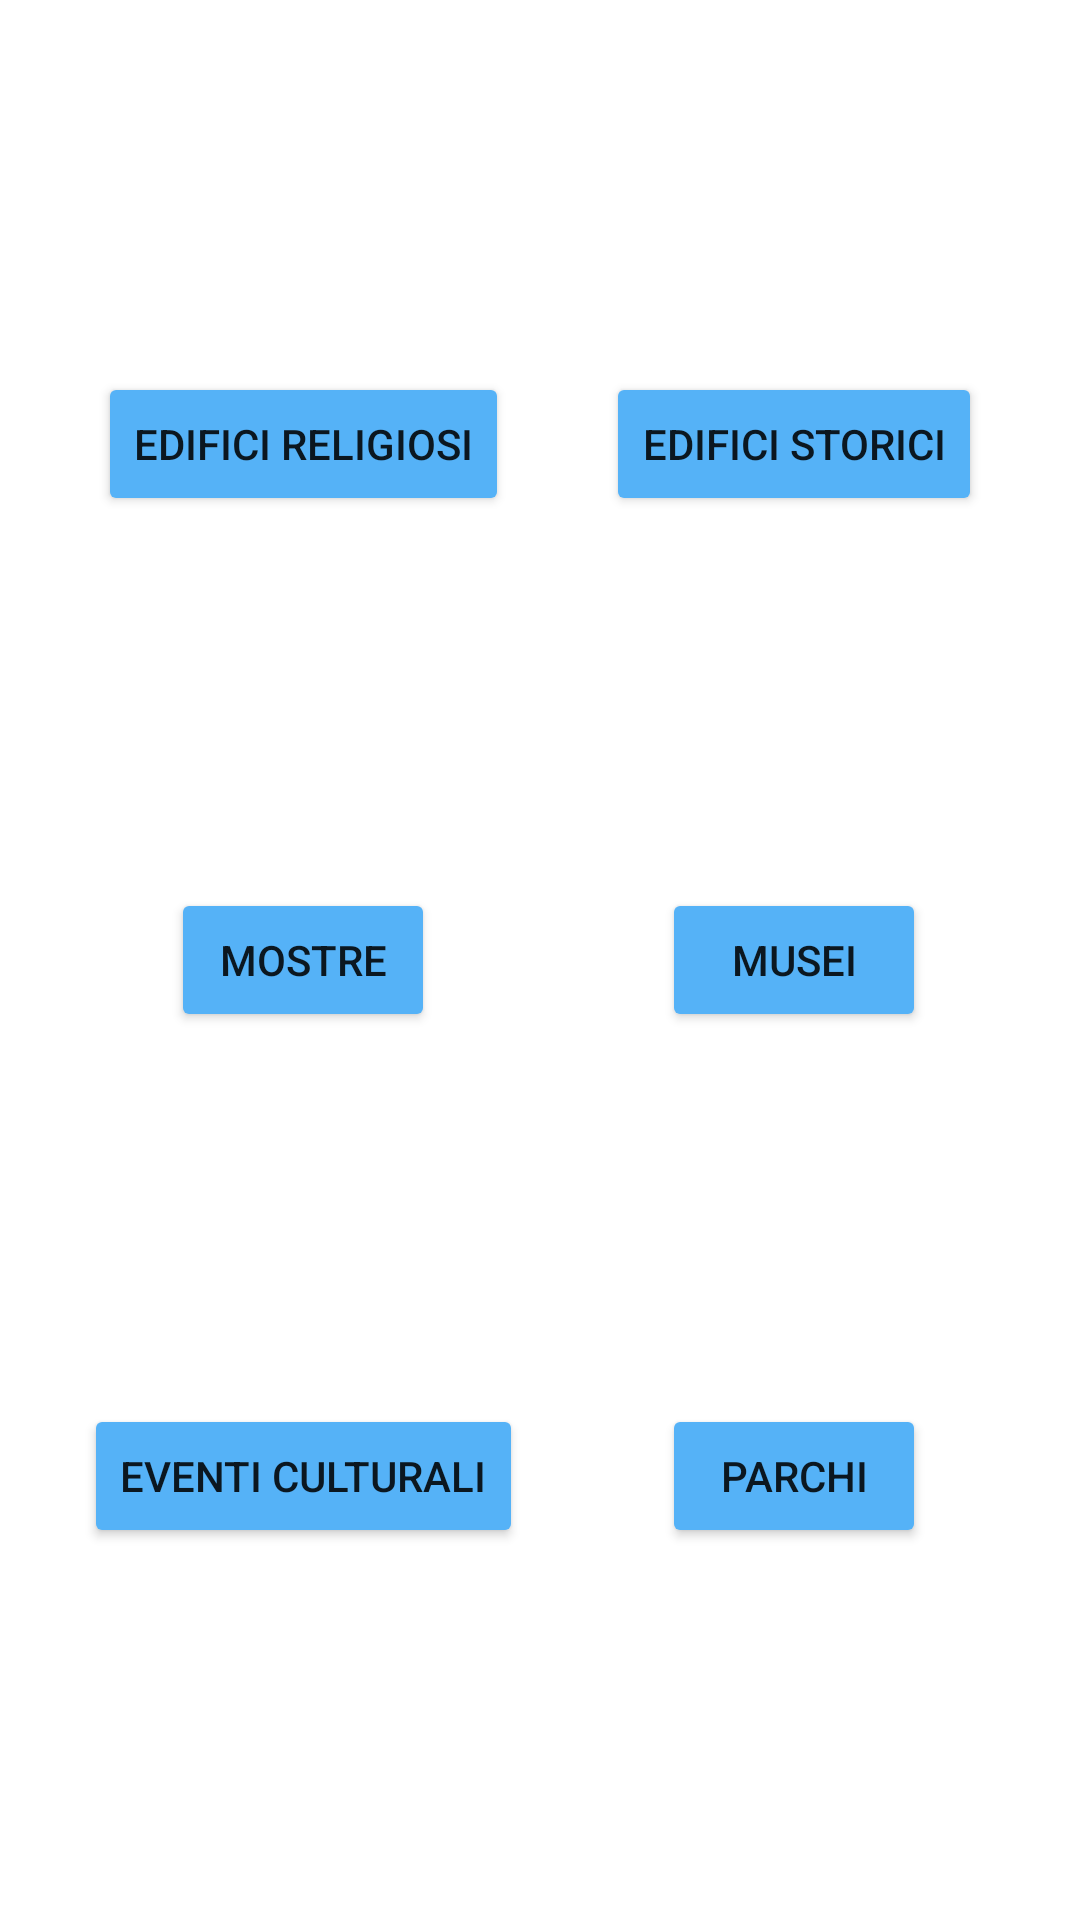

Layout XML and referenced resources for this Android screen:
<!-- AndroidManifest.xml: application theme Theme.example -->
<!-- res/layout/activity_main.xml -->
<?xml version="1.0" encoding="utf-8"?>

<androidx.constraintlayout.widget.ConstraintLayout xmlns:android="http://schemas.android.com/apk/res/android"
    xmlns:app="http://schemas.android.com/apk/res-auto"
    xmlns:tools="http://schemas.android.com/tools"
    android:layout_width="match_parent"
    android:layout_height="match_parent"
    tools:context=".MainActivity">

    <ImageView
        android:id="@+id/imageView"
        android:layout_width="wrap_content"
        android:layout_height="wrap_content"
        android:contentDescription="AppLogo"
        app:layout_constraintEnd_toEndOf="parent"
        app:layout_constraintStart_toStartOf="parent"
        app:layout_constraintTop_toTopOf="parent"
        app:srcCompat="@drawable/logo" />

    <Button
        android:id="@+id/btnReligiosi"
        android:layout_width="wrap_content"
        android:layout_height="wrap_content"
        android:backgroundTint="@color/colorPrimary"
        android:onClick="startList"
        android:text="@string/btnReligiosi"
        app:layout_constraintBottom_toTopOf="@+id/btnMostre"
        app:layout_constraintEnd_toStartOf="@+id/btnStorici"
        app:layout_constraintHorizontal_bias="0.5"
        app:layout_constraintStart_toStartOf="parent"
        app:layout_constraintTop_toBottomOf="@+id/imageView" />

    <Button
        android:id="@+id/btnStorici"
        android:layout_width="wrap_content"
        android:layout_height="wrap_content"
        android:backgroundTint="@color/colorPrimary"
        android:onClick="startList"
        android:text="@string/btnStorici"
        app:layout_constraintBottom_toTopOf="@+id/btnMusei"
        app:layout_constraintEnd_toEndOf="parent"
        app:layout_constraintHorizontal_bias="0.5"
        app:layout_constraintStart_toEndOf="@+id/btnReligiosi"
        app:layout_constraintTop_toBottomOf="@+id/imageView" />

    <Button
        android:id="@+id/btnMostre"
        android:layout_width="wrap_content"
        android:layout_height="wrap_content"
        android:onClick="startList"
        android:backgroundTint="@color/colorPrimary"
        android:text="@string/btnMostre"
        app:layout_constraintBottom_toTopOf="@+id/btnEventiCulturali"
        app:layout_constraintEnd_toEndOf="@+id/btnReligiosi"
        app:layout_constraintHorizontal_bias="0.5"
        app:layout_constraintStart_toStartOf="@+id/btnReligiosi"
        app:layout_constraintTop_toBottomOf="@+id/btnReligiosi" />

    <Button
        android:id="@+id/btnMusei"
        android:layout_width="wrap_content"
        android:layout_height="wrap_content"
        android:onClick="startList"
        android:backgroundTint="@color/colorPrimary"
        android:text="@string/btnMusei"
        app:layout_constraintBottom_toTopOf="@+id/btnParchi"
        app:layout_constraintEnd_toEndOf="@+id/btnStorici"
        app:layout_constraintStart_toStartOf="@+id/btnStorici"
        app:layout_constraintTop_toBottomOf="@+id/btnStorici" />

    <Button
        android:id="@+id/btnEventiCulturali"
        android:layout_width="wrap_content"
        android:layout_height="wrap_content"
        android:onClick="startList"
        android:backgroundTint="@color/colorPrimary"
        android:text="@string/btnEventiCulturali"
        app:layout_constraintBottom_toBottomOf="parent"
        app:layout_constraintEnd_toEndOf="@+id/btnReligiosi"
        app:layout_constraintStart_toStartOf="@+id/btnReligiosi"
        app:layout_constraintTop_toBottomOf="@+id/btnMostre" />

    <Button
        android:id="@+id/btnParchi"
        android:layout_width="wrap_content"
        android:layout_height="wrap_content"
        android:backgroundTint="@color/colorPrimary"
        android:text="@string/btnParchi"
        app:layout_constraintBottom_toBottomOf="parent"
        app:layout_constraintEnd_toEndOf="@+id/btnMusei"
        app:layout_constraintStart_toStartOf="@+id/btnMusei"
        app:layout_constraintTop_toBottomOf="@+id/btnMusei"
        android:onClick="startList" />

</androidx.constraintlayout.widget.ConstraintLayout>
<!-- resources referenced by this layout -->
<resources>
  <color name="colorPrimary">#55B2F7</color>
  <string name="btnEventiCulturali">Eventi Culturali</string>
  <string name="btnMostre">Mostre</string>
  <string name="btnMusei">Musei</string>
  <string name="btnParchi">Parchi</string>
  <string name="btnReligiosi">Edifici Religiosi</string>
  <string name="btnStorici">Edifici Storici</string>
  <style name="Theme.example" parent="Theme.MaterialComponents.DayNight.NoActionBar">
          
          <item name="colorPrimary">@color/purple_500</item>
          <item name="colorPrimaryVariant">@color/purple_700</item>
          <item name="colorOnPrimary">@color/white</item>
          
          <item name="colorSecondary">@color/teal_200</item>
          <item name="colorSecondaryVariant">@color/teal_700</item>
          <item name="colorOnSecondary">@color/black</item>
          
          <item name="android:statusBarColor" tools:targetApi="l">?attr/colorPrimaryVariant</item>
          
      </style>
  <color name="purple_500">#FF6200EE</color>
  <color name="purple_700">#FF3700B3</color>
  <color name="white">#FFFFFFFF</color>
  <color name="teal_200">#FF03DAC5</color>
  <color name="teal_700">#FF018786</color>
  <color name="black">#FF000000</color>
</resources>
